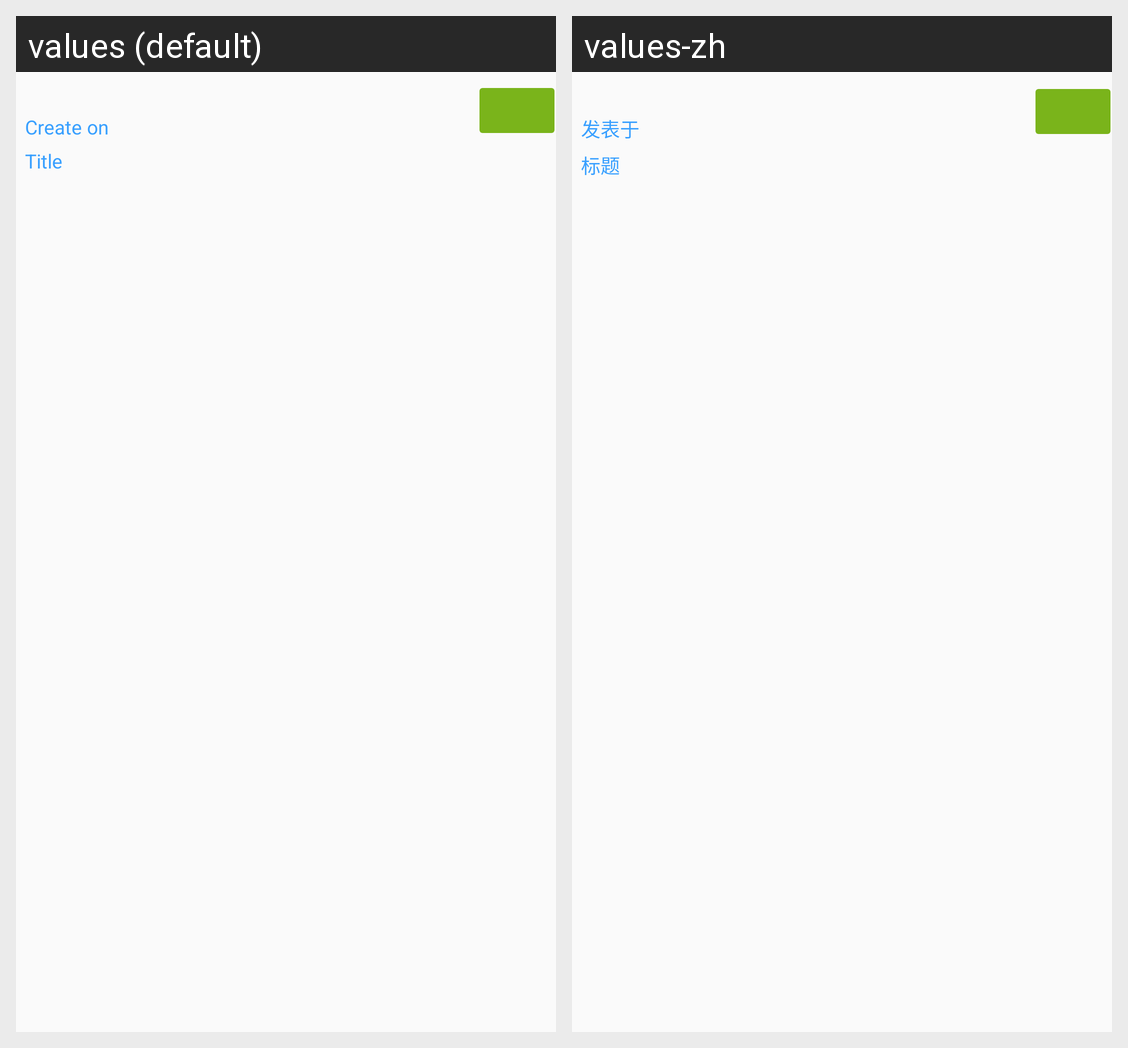

This grid shows one Android layout under two languages. Give, for every string resource on the screen, its name, the default text and each shown locale's text.
Android screen res/layout/singlecomment.xml rendered under 2 locales, left to right: values (default), values-zh. Device: Nexus 5 (rendered at 1080×1920; each locale shown at half size, 540×960, under a caption strip naming it); theme AppTheme.
Strings drawn on this screen, with the default value and each locale's value (text and hints the layout hard-codes, and strings that could not be matched under every locale, appear in the picture but are not listed):

topic_time
  values: Create on
  values-zh: 发表于

topic_tile
  values: Title
  values-zh: 标题
